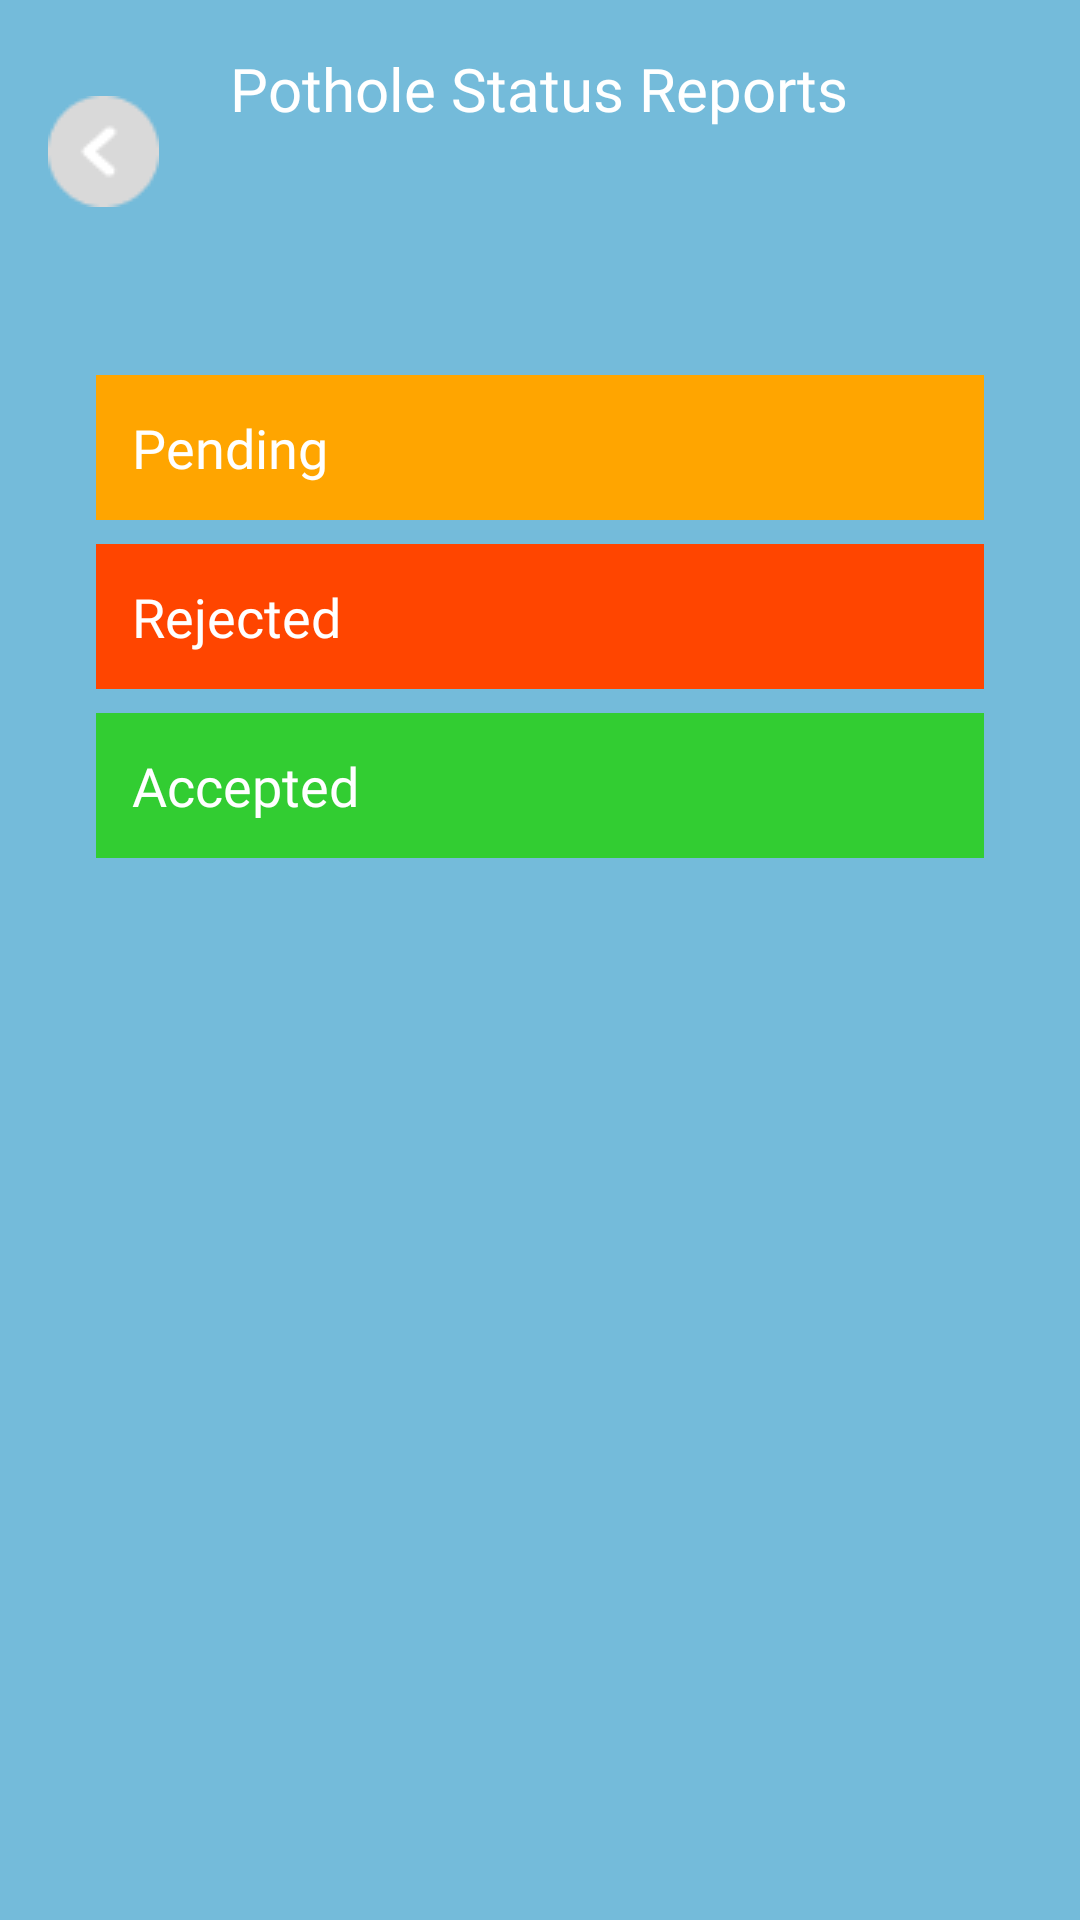

Reconstruct the res/layout file that produces this screen, plus the resources it refers to.
<!-- AndroidManifest.xml: application theme Theme.FinalProject_android -->
<!-- res/layout/activity_report_0.xml -->
<?xml version="1.0" encoding="utf-8"?>
<RelativeLayout xmlns:android="http://schemas.android.com/apk/res/android"
    xmlns:app="http://schemas.android.com/apk/res-auto"
    android:layout_width="match_parent"
    android:layout_height="match_parent"
    android:background="@color/light_blue">

    
    <TextView
        android:id="@+id/title_text"
        android:layout_width="wrap_content"
        android:layout_height="wrap_content"
        android:layout_centerHorizontal="true"
        android:layout_marginTop="16dp"
        android:text="Pothole Status Reports"
        android:textSize="20sp"
        android:textColor="@color/white"
        android:fontFamily="@font/mont_semibold" />

    
    <ImageButton
        android:id="@+id/report_back_btn"
        android:layout_width="37dp"
        android:layout_height="37dp"
        android:layout_marginStart="16dp"
        android:layout_marginTop="32dp"
        android:background="@android:color/transparent"
        android:src="@drawable/report_back_btn"
        app:layout_constraintStart_toStartOf="parent"
        app:layout_constraintTop_toTopOf="parent" />


    <ScrollView
        android:id="@+id/potholeContainerScrollView"
        android:layout_width="match_parent"
        android:layout_height="match_parent"
        android:layout_below="@id/title_text"
        android:padding="16dp"
        android:layout_marginTop="25dp">

    
    <LinearLayout
        android:id="@+id/potholeContainer"
        android:layout_width="match_parent"
        android:layout_height="match_parent"
        android:layout_below="@id/title_text"
        android:orientation="vertical"
        android:background="@drawable/rounded_top_frame"
        android:padding="16dp"
        android:layout_marginTop="25dp">

        
        <LinearLayout
            android:id="@+id/pending_section"
            android:layout_width="match_parent"
            android:layout_height="wrap_content"
            android:orientation="vertical"
            android:layout_marginBottom="8dp">

            
            <TextView
                android:id="@+id/pending_title"
                android:layout_width="match_parent"
                android:layout_height="wrap_content"
                android:padding="12dp"
                android:background="@color/warning_orange"
                android:text="Pending"
                android:textSize="18sp"
                android:textColor="@color/white"
                android:fontFamily="@font/mont_semibold"
                android:clickable="true"
                android:focusable="true" />

            
            <androidx.recyclerview.widget.RecyclerView
                android:id="@+id/recycler_view_pending"
                android:layout_width="match_parent"
                android:layout_height="wrap_content"
                android:visibility="gone"
                android:paddingVertical="8dp"
                android:clipToPadding="false" />
        </LinearLayout>

        
        <LinearLayout
            android:id="@+id/rejected_section"
            android:layout_width="match_parent"
            android:layout_height="wrap_content"
            android:orientation="vertical"
            android:layout_marginBottom="8dp">

            
            <TextView
                android:id="@+id/rejected_title"
                android:layout_width="match_parent"
                android:layout_height="wrap_content"
                android:padding="12dp"
                android:background="@color/dangerous_red"
                android:text="Rejected"
                android:textSize="18sp"
                android:textColor="@color/white"
                android:fontFamily="@font/mont_semibold"
                android:clickable="true"
                android:focusable="true" />

            
            <androidx.recyclerview.widget.RecyclerView
                android:id="@+id/recycler_view_rejected"
                android:layout_width="match_parent"
                android:layout_height="wrap_content"
                android:visibility="gone"
                android:paddingVertical="8dp"
                android:clipToPadding="false" />
        </LinearLayout>

        
        <LinearLayout
            android:id="@+id/accepted_section"
            android:layout_width="match_parent"
            android:layout_height="wrap_content"
            android:orientation="vertical"
            android:layout_marginBottom="8dp">

            
            <TextView
                android:id="@+id/accepted_title"
                android:layout_width="match_parent"
                android:layout_height="wrap_content"
                android:padding="12dp"
                android:background="@color/safe_green"
                android:text="Accepted"
                android:textSize="18sp"
                android:textColor="@color/white"
                android:fontFamily="@font/mont_semibold"
                android:clickable="true"
                android:focusable="true" />

            
            <androidx.recyclerview.widget.RecyclerView
                android:id="@+id/recycler_view_accepted"
                android:layout_width="match_parent"
                android:layout_height="wrap_content"
                android:visibility="gone"
                android:paddingVertical="8dp"
                android:clipToPadding="false" />
        </LinearLayout>

    </LinearLayout>
</ScrollView >

    </RelativeLayout>
<!-- resources referenced by this layout -->
<resources>
  <color name="dangerous_red">#FF4500</color>
  <color name="light_blue">#74BBDA</color>
  <color name="safe_green">#32CD32</color>
  <color name="warning_orange">#FFA500</color>
  <color name="white">#FFFFFF</color>
  <!-- drawable report_back_btn: png bitmap (drawable, 919 bytes) -->
</resources>
